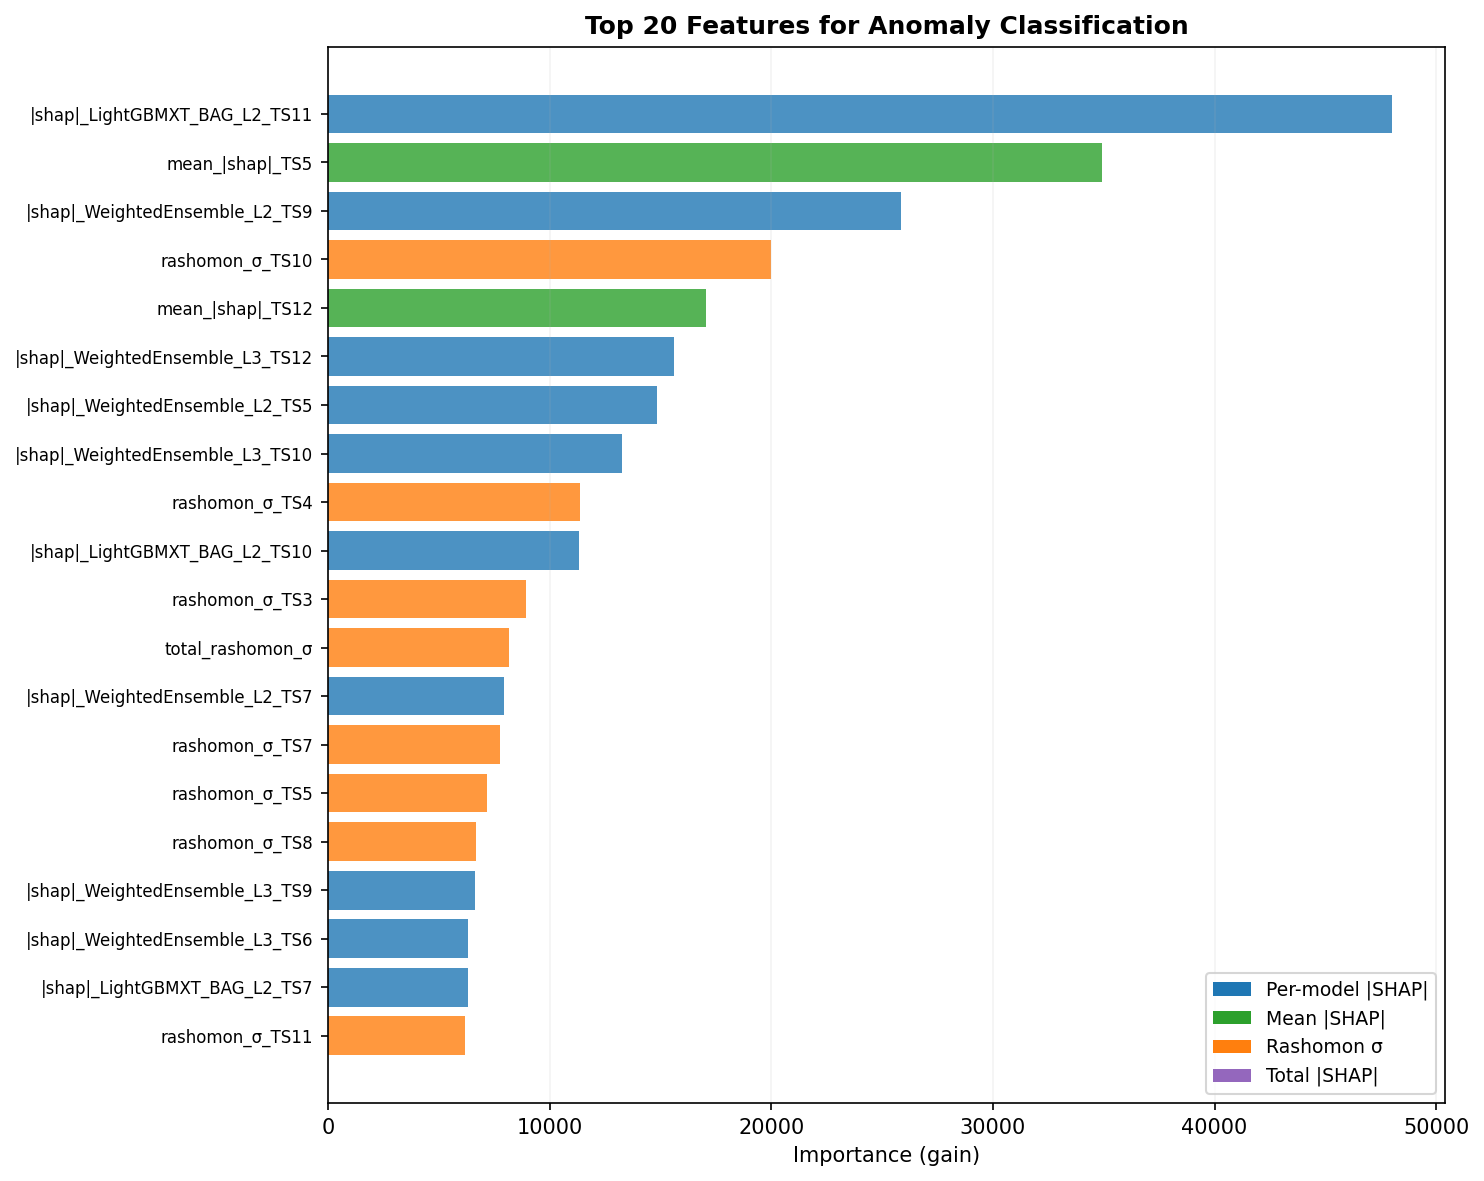

Data behind this chart, as committed beside it:
feature, importance
|shap|_LightGBMXT_BAG_L2_TS11, 48008
mean_|shap|_TS5, 34931
|shap|_WeightedEnsemble_L2_TS9, 25865
rashomon_σ_TS10, 19984
mean_|shap|_TS12, 17040
|shap|_WeightedEnsemble_L3_TS12, 15619
|shap|_WeightedEnsemble_L2_TS5, 14847
|shap|_WeightedEnsemble_L3_TS10, 13250
rashomon_σ_TS4, 11398
|shap|_LightGBMXT_BAG_L2_TS10, 11311
rashomon_σ_TS3, 8926
total_rashomon_σ, 8182
|shap|_WeightedEnsemble_L2_TS7, 7960
rashomon_σ_TS7, 7747
rashomon_σ_TS5, 7176
rashomon_σ_TS8, 6675
|shap|_WeightedEnsemble_L3_TS9, 6657
|shap|_WeightedEnsemble_L3_TS6, 6336
|shap|_LightGBMXT_BAG_L2_TS7, 6307
rashomon_σ_TS11, 6180
rashomon_σ_TS9, 6156
|shap|_LightGBMXT_BAG_L2_TS5, 5791
total_|shap|_LightGBMXT_BAG_L2, 5736
|shap|_LightGBMXT_BAG_L2_TS6, 5419
|shap|_LightGBMXT_BAG_L2_TS2, 5392
mean_|shap|_TS9, 5318
rashomon_σ_TS12, 5291
rashomon_σ_TS6, 5236
mean_|shap|_TS3, 5026
mean_|shap|_TS7, 4702
|shap|_LightGBMXT_BAG_L2_TS8, 4659
|shap|_LightGBMXT_BAG_L2_TS4, 4504
total_|shap|_WeightedEnsemble_L2, 4468
mean_|shap|_TS10, 4429
|shap|_WeightedEnsemble_L2_TS6, 4416
|shap|_WeightedEnsemble_L3_TS8, 4362
|shap|_WeightedEnsemble_L3_TS7, 4274
|shap|_WeightedEnsemble_L2_TS11, 4173
|shap|_WeightedEnsemble_L3_TS4, 3988
|shap|_LightGBMXT_BAG_L2_TS12, 3970
|shap|_WeightedEnsemble_L3_TS5, 3900
|shap|_LightGBMXT_BAG_L2_TS3, 3686
|shap|_WeightedEnsemble_L2_TS4, 3623
|shap|_WeightedEnsemble_L3_TS11, 3500
|shap|_LightGBMXT_BAG_L2_TS9, 3127
total_|shap|_WeightedEnsemble_L3, 3048
|shap|_WeightedEnsemble_L2_TS12, 2973
|shap|_WeightedEnsemble_L2_TS3, 2778
|shap|_WeightedEnsemble_L2_TS2, 2706
|shap|_WeightedEnsemble_L2_TS8, 2299
|shap|_WeightedEnsemble_L3_TS2, 2263
rashomon_σ_TS2, 2261
|shap|_WeightedEnsemble_L2_TS10, 2214
|shap|_WeightedEnsemble_L3_TS3, 1777
mean_|shap|_TS8, 1385
mean_|shap|_TS4, 1264
mean_|shap|_TS2, 986.1
mean_|shap|_TS11, 934.7
mean_|shap|_TS6, 212.6
